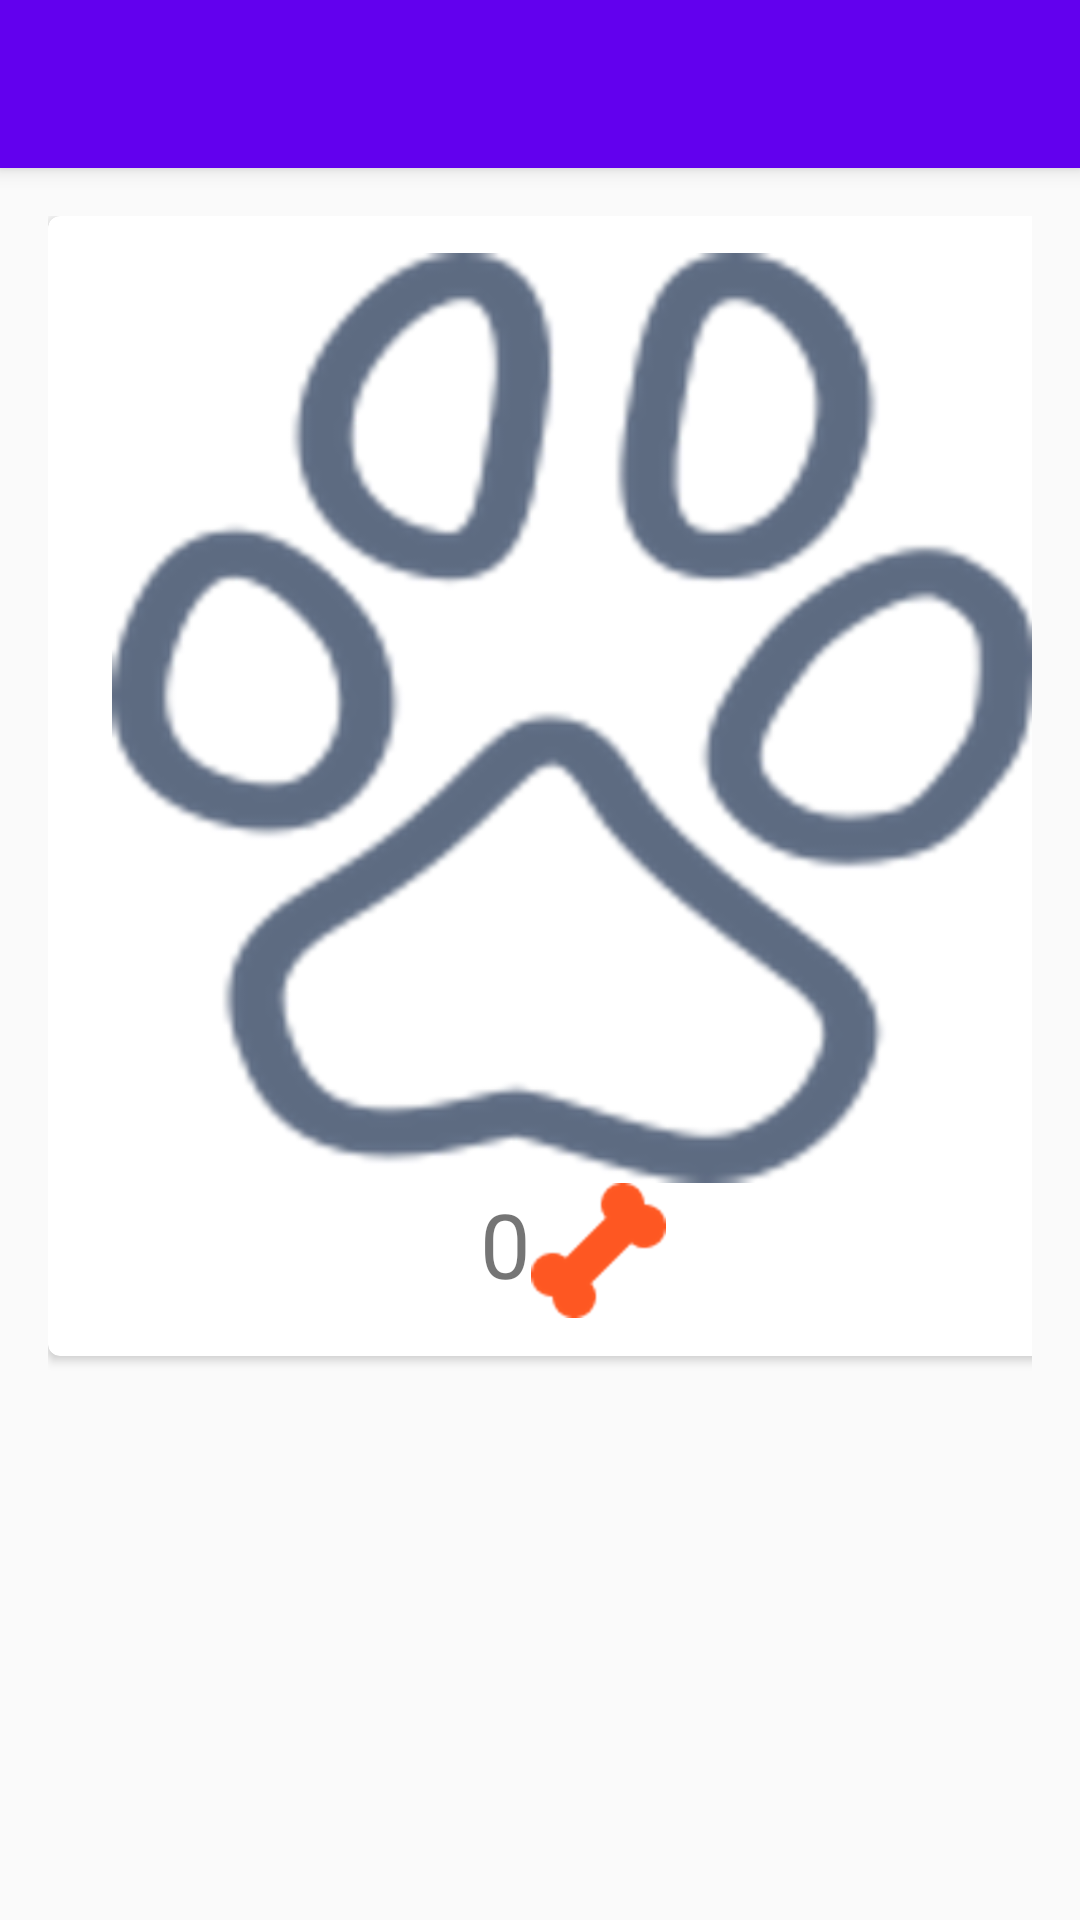

Produce the Android XML layout that renders to this screen, including the resource entries it uses.
<!-- AndroidManifest.xml: activity theme AppTheme -->
<!-- res/layout/activity_detalle_mascota.xml -->
<?xml version="1.0" encoding="utf-8"?>
<LinearLayout
    xmlns:android="http://schemas.android.com/apk/res/android"
    xmlns:tools="http://schemas.android.com/tools"
    xmlns:app="http://schemas.android.com/apk/res-auto"
    android:orientation="vertical"
    android:layout_width="match_parent"
    android:layout_height="match_parent"
    tools:context="com.wmartinez.devep.petaretro.DetalleMascotaActivity">

    <include android:id="@+id/detalleToolbar"
             layout="@layout/action_bar"
        ></include>

    <LinearLayout
        android:layout_width="match_parent"
        android:layout_height="match_parent"
        android:layout_gravity="center"
        android:padding="@dimen/activity_horizontal_margin"
        android:orientation="vertical">
        <android.support.v7.widget.CardView
            android:id="@+id/cvDetalleMascota"
            android:layout_width="350dp"
            android:layout_height="380dp"
            android:layout_marginBottom="@dimen/activity_horizontal_margin"
            app:cardCornerRadius="@dimen/corner_radius_cardview">
            <LinearLayout
                android:layout_width="wrap_content"
                android:layout_height="wrap_content"
                android:layout_gravity="center"
                android:orientation="vertical"
                android:padding="@dimen/ll_padding_cv">
                <ImageView
                    android:id="@+id/imgFotoDetalle"
                    android:layout_width="@dimen/img_foto_width"
                    android:layout_height="@dimen/img_foto_height"
                    android:src="@drawable/pets"/>
                <LinearLayout
                    android:layout_width="wrap_content"
                    android:layout_height="wrap_content"
                    android:layout_gravity="center"
                    android:orientation="horizontal">
                    <TextView
                        android:id="@+id/tvLikesDetalle"
                        android:layout_width="wrap_content"
                        android:layout_height="wrap_content"
                        android:text="@string/plikes"
                        android:textSize="@dimen/text_likes_size"/>
                    <ImageView
                        android:id="@+id/imgBoneDetalle"
                        android:layout_width="@dimen/img_bone_height"
                        android:layout_height="@dimen/img_bone_width"
                        android:src="@drawable/dog_bone_filled_50"/>
                </LinearLayout>
            </LinearLayout>
        </android.support.v7.widget.CardView>
    </LinearLayout>
</LinearLayout>
<!-- res/layout/action_bar.xml (included above) -->
<?xml version="1.0" encoding="utf-8"?>
<android.support.v7.widget.Toolbar
    xmlns:android="http://schemas.android.com/apk/res/android"
    xmlns:app="http://schemas.android.com/apk/res-auto"
    android:id="@+id/miActionBar"
    android:layout_width="match_parent"
    android:layout_height="?attr/actionBarSize"
    android:background="@color/colorPrimary"
    android:elevation="@dimen/elevation_actbar"
    android:theme="@style/ThemeOverlay.AppCompat.Dark.ActionBar"
    app:theme="@style/ThemeOverlay.AppCompat.ActionBar"
    app:popupTheme="@style/ThemeOverlay.AppCompat.Dark.ActionBar">

</android.support.v7.widget.Toolbar>
<!-- resources referenced by this layout -->
<resources>
  <dimen name="activity_horizontal_margin">16dp</dimen>
  <dimen name="corner_radius_cardview">4dp</dimen>
  <dimen name="elevation_actbar">4dp</dimen>
  <dimen name="img_bone_height">45dp</dimen>
  <dimen name="img_bone_width">45dp</dimen>
  <dimen name="img_foto_height">310dp</dimen>
  <dimen name="img_foto_width">310dp</dimen>
  <dimen name="ll_padding_cv">6dp</dimen>
  <dimen name="text_likes_size">30sp</dimen>
  <!-- drawable dog_bone_filled_50: png bitmap (drawable-xxhdpi, 6484 bytes) -->
  <!-- drawable pets: png bitmap (drawable-hdpi, 24653 bytes) -->
  <string name="plikes">0</string>
  <style name="AppTheme" parent="Theme.AppCompat.Light.NoActionBar">
          
          <item name="colorPrimary">@color/colorPrimary</item>
          <item name="colorPrimaryDark">@color/colorPrimaryDark</item>
          <item name="colorAccent">@color/colorAccent</item>
      </style>
  <!-- not gathered from this repository: default colours our renderer supplied (Android Studio template values) -->
  <color name="colorPrimary">#FF6200EE</color>
  <color name="colorPrimaryDark">#FF3700B3</color>
  <color name="colorAccent">#FF03DAC5</color>
</resources>
